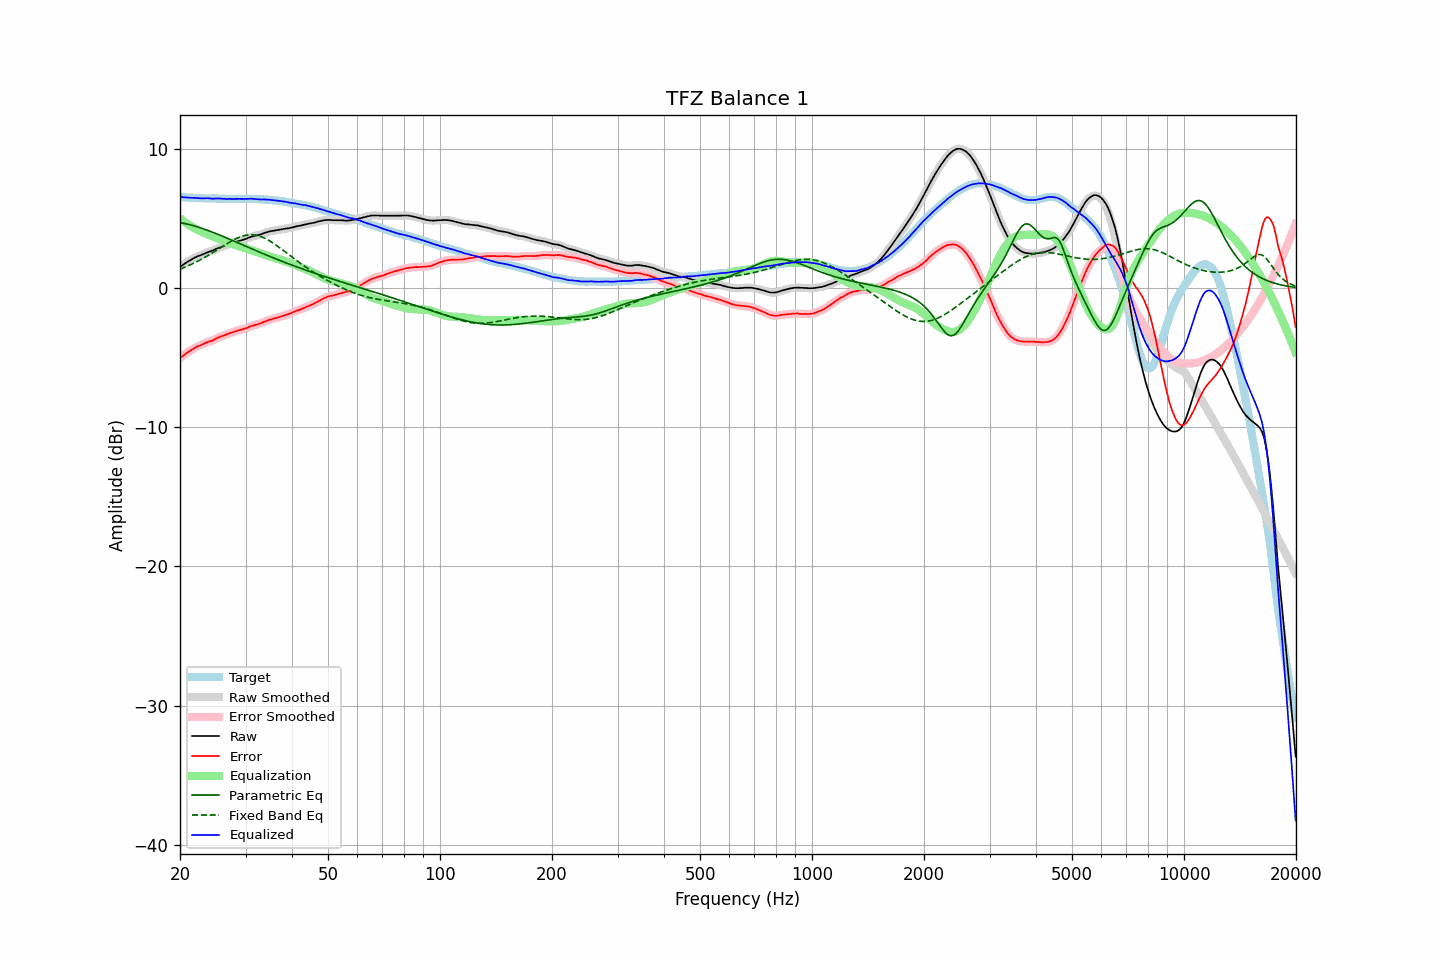

The file beside this chart, header and first rows:
frequency, raw, error, smoothed, error_smoothed, equalization, parametric_eq, fixed_band_eq, equalized_raw, equalized_smoothed, target
20.00, 1.54, -5.03, 1.54, -5.03, 5.03, 4.71, 1.38, 6.57, 6.57, 6.57
20.20, 1.62, -4.93, 1.62, -4.93, 4.93, 4.69, 1.42, 6.55, 6.55, 6.55
20.40, 1.70, -4.84, 1.70, -4.84, 4.84, 4.67, 1.47, 6.54, 6.54, 6.54
20.61, 1.78, -4.76, 1.78, -4.76, 4.75, 4.65, 1.52, 6.53, 6.53, 6.54
20.81, 1.85, -4.67, 1.85, -4.67, 4.67, 4.62, 1.56, 6.52, 6.52, 6.52
21.02, 1.92, -4.59, 1.92, -4.59, 4.59, 4.59, 1.61, 6.51, 6.51, 6.51
21.23, 1.99, -4.51, 1.99, -4.51, 4.51, 4.57, 1.66, 6.50, 6.50, 6.50
21.44, 2.06, -4.45, 2.06, -4.44, 4.44, 4.54, 1.71, 6.50, 6.50, 6.51
21.66, 2.12, -4.38, 2.12, -4.37, 4.37, 4.51, 1.77, 6.49, 6.49, 6.50
21.87, 2.19, -4.30, 2.19, -4.30, 4.31, 4.47, 1.82, 6.50, 6.49, 6.49
22.09, 2.24, -4.24, 2.24, -4.23, 4.25, 4.44, 1.88, 6.48, 6.49, 6.48
22.31, 2.30, -4.18, 2.29, -4.18, 4.19, 4.40, 1.94, 6.49, 6.48, 6.48
22.54, 2.34, -4.13, 2.34, -4.13, 4.13, 4.37, 2.00, 6.47, 6.47, 6.47
22.76, 2.38, -4.10, 2.38, -4.08, 4.08, 4.33, 2.06, 6.45, 6.46, 6.47
22.99, 2.43, -4.04, 2.43, -4.03, 4.03, 4.29, 2.12, 6.45, 6.45, 6.46
23.22, 2.48, -3.98, 2.48, -3.98, 3.98, 4.25, 2.19, 6.46, 6.46, 6.45
23.45, 2.53, -3.92, 2.53, -3.92, 3.93, 4.21, 2.25, 6.46, 6.46, 6.45
23.69, 2.58, -3.87, 2.58, -3.88, 3.89, 4.17, 2.32, 6.47, 6.46, 6.45
23.92, 2.62, -3.83, 2.61, -3.84, 3.84, 4.13, 2.39, 6.46, 6.46, 6.45
24.16, 2.65, -3.80, 2.65, -3.80, 3.80, 4.08, 2.46, 6.44, 6.45, 6.45
24.40, 2.69, -3.77, 2.69, -3.76, 3.75, 4.04, 2.53, 6.44, 6.44, 6.46
24.65, 2.74, -3.72, 2.74, -3.71, 3.70, 3.99, 2.60, 6.44, 6.44, 6.46
24.89, 2.80, -3.65, 2.80, -3.65, 3.65, 3.95, 2.67, 6.45, 6.44, 6.45
25.14, 2.85, -3.59, 2.85, -3.59, 3.60, 3.90, 2.75, 6.45, 6.45, 6.44
25.39, 2.90, -3.54, 2.90, -3.54, 3.55, 3.85, 2.82, 6.45, 6.45, 6.44
25.65, 2.94, -3.49, 2.94, -3.49, 3.50, 3.81, 2.89, 6.44, 6.44, 6.43
25.91, 2.98, -3.45, 2.98, -3.45, 3.45, 3.76, 2.97, 6.43, 6.43, 6.43
26.16, 3.02, -3.42, 3.02, -3.41, 3.40, 3.71, 3.04, 6.42, 6.42, 6.43
26.43, 3.06, -3.37, 3.06, -3.37, 3.36, 3.66, 3.11, 6.42, 6.42, 6.42
26.69, 3.10, -3.32, 3.10, -3.32, 3.32, 3.61, 3.19, 6.42, 6.42, 6.42
26.96, 3.14, -3.28, 3.14, -3.28, 3.28, 3.56, 3.26, 6.42, 6.42, 6.42
27.23, 3.19, -3.22, 3.18, -3.23, 3.24, 3.51, 3.32, 6.42, 6.42, 6.41
27.50, 3.22, -3.19, 3.22, -3.19, 3.19, 3.46, 3.39, 6.41, 6.42, 6.41
27.77, 3.26, -3.16, 3.26, -3.15, 3.15, 3.41, 3.45, 6.41, 6.41, 6.42
28.05, 3.30, -3.12, 3.30, -3.12, 3.12, 3.36, 3.51, 6.42, 6.42, 6.42
28.33, 3.34, -3.08, 3.34, -3.08, 3.08, 3.31, 3.57, 6.42, 6.42, 6.42
28.62, 3.38, -3.04, 3.37, -3.04, 3.05, 3.26, 3.62, 6.42, 6.42, 6.41
28.90, 3.41, -3.01, 3.41, -3.01, 3.01, 3.21, 3.67, 6.42, 6.42, 6.42
29.19, 3.44, -2.98, 3.44, -2.98, 2.98, 3.16, 3.71, 6.42, 6.42, 6.42
29.48, 3.48, -2.94, 3.47, -2.95, 2.94, 3.11, 3.75, 6.42, 6.42, 6.42
29.78, 3.51, -2.91, 3.51, -2.91, 2.91, 3.06, 3.78, 6.41, 6.42, 6.42
30.08, 3.55, -2.89, 3.55, -2.88, 2.87, 3.01, 3.81, 6.41, 6.42, 6.44
30.38, 3.60, -2.83, 3.60, -2.83, 2.83, 2.96, 3.82, 6.43, 6.42, 6.43
30.68, 3.64, -2.79, 3.64, -2.78, 2.79, 2.91, 3.84, 6.43, 6.43, 6.42
30.99, 3.69, -2.73, 3.68, -2.74, 2.75, 2.86, 3.84, 6.44, 6.43, 6.42
31.30, 3.72, -2.70, 3.72, -2.70, 2.71, 2.81, 3.84, 6.43, 6.43, 6.42
31.61, 3.75, -2.67, 3.75, -2.67, 2.67, 2.76, 3.83, 6.42, 6.42, 6.42
31.93, 3.78, -2.63, 3.77, -2.63, 2.64, 2.71, 3.81, 6.41, 6.41, 6.41
32.24, 3.80, -2.60, 3.80, -2.60, 2.60, 2.66, 3.79, 6.40, 6.40, 6.40
32.57, 3.83, -2.56, 3.83, -2.57, 2.56, 2.61, 3.76, 6.39, 6.39, 6.39
32.89, 3.86, -2.53, 3.86, -2.53, 2.52, 2.56, 3.72, 6.38, 6.38, 6.39
33.22, 3.90, -2.49, 3.90, -2.48, 2.48, 2.52, 3.68, 6.38, 6.38, 6.39
33.55, 3.95, -2.44, 3.94, -2.44, 2.43, 2.47, 3.63, 6.38, 6.38, 6.38
33.89, 3.99, -2.38, 3.99, -2.39, 2.39, 2.42, 3.58, 6.38, 6.38, 6.37
34.23, 4.02, -2.34, 4.02, -2.34, 2.35, 2.37, 3.52, 6.37, 6.37, 6.36
34.57, 4.06, -2.30, 4.06, -2.30, 2.31, 2.32, 3.45, 6.37, 6.36, 6.36
34.92, 4.09, -2.26, 4.08, -2.26, 2.27, 2.28, 3.38, 6.36, 6.35, 6.34
35.27, 4.11, -2.24, 4.11, -2.23, 2.23, 2.23, 3.31, 6.34, 6.34, 6.35
35.62, 4.13, -2.19, 4.13, -2.20, 2.20, 2.18, 3.24, 6.32, 6.32, 6.32
35.97, 4.15, -2.17, 4.15, -2.17, 2.16, 2.14, 3.16, 6.31, 6.31, 6.31
... 635 more rows
